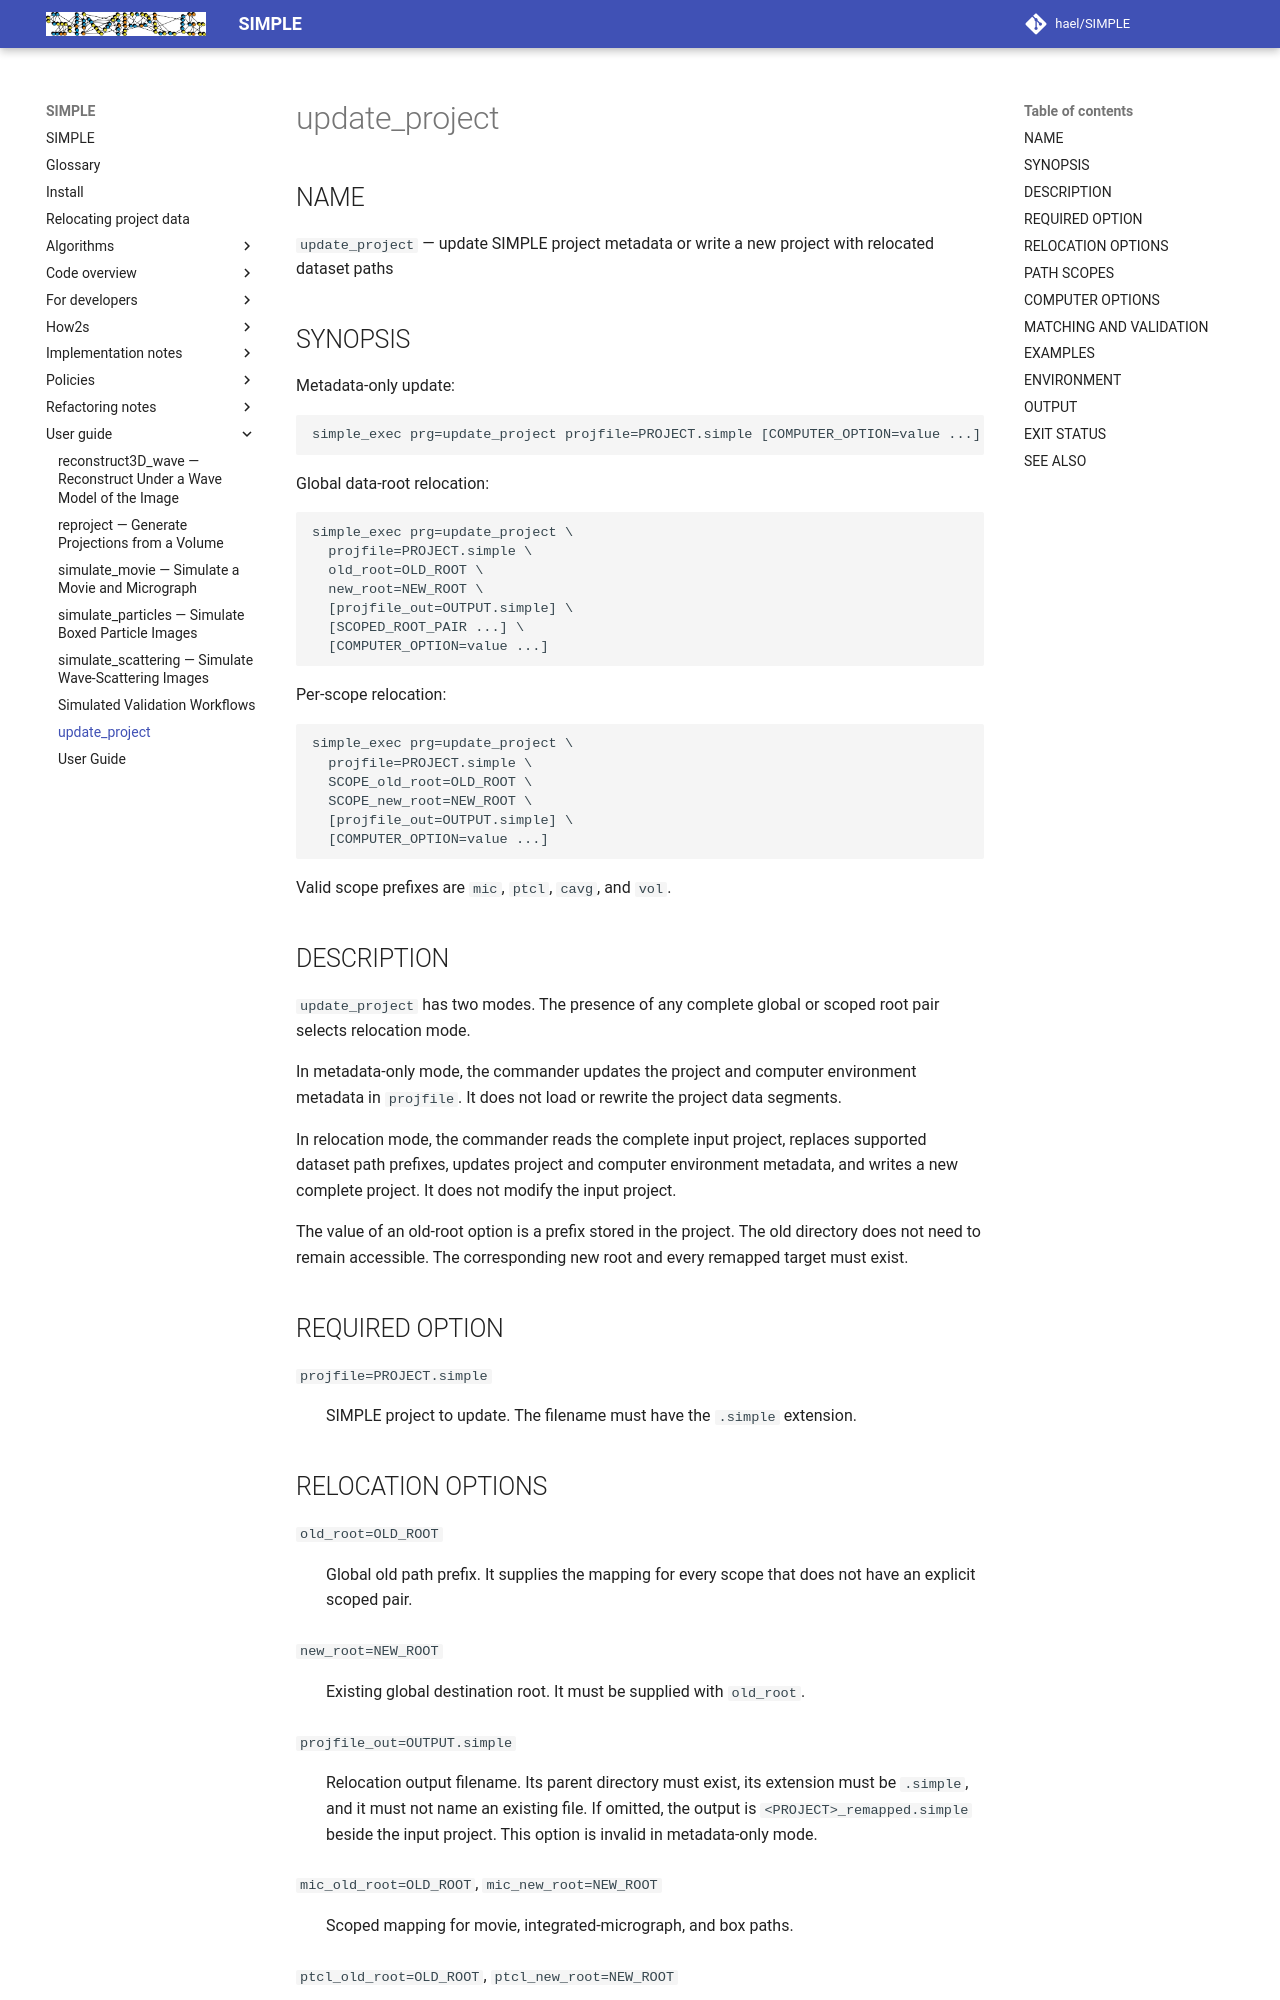

repository: hael/SIMPLE · page: user_guide/update_project.html · generator: mkdocs

# update_project

## NAME

`update_project` — update SIMPLE project metadata or write a new project with
relocated dataset paths

## SYNOPSIS

Metadata-only update:

```shell
simple_exec prg=update_project projfile=PROJECT.simple [COMPUTER_OPTION=value ...]
```

Global data-root relocation:

```shell
simple_exec prg=update_project \
  projfile=PROJECT.simple \
  old_root=OLD_ROOT \
  new_root=NEW_ROOT \
  [projfile_out=OUTPUT.simple] \
  [SCOPED_ROOT_PAIR ...] \
  [COMPUTER_OPTION=value ...]
```

Per-scope relocation:

```shell
simple_exec prg=update_project \
  projfile=PROJECT.simple \
  SCOPE_old_root=OLD_ROOT \
  SCOPE_new_root=NEW_ROOT \
  [projfile_out=OUTPUT.simple] \
  [COMPUTER_OPTION=value ...]
```

Valid scope prefixes are `mic`, `ptcl`, `cavg`, and `vol`.

## DESCRIPTION

`update_project` has two modes. The presence of any complete global or scoped
root pair selects relocation mode.

In metadata-only mode, the commander updates the project and computer
environment metadata in `projfile`. It does not load or rewrite the project
data segments.

In relocation mode, the commander reads the complete input project, replaces
supported dataset path prefixes, updates project and computer environment
metadata, and writes a new complete project. It does not modify the input
project.

The value of an old-root option is a prefix stored in the project. The old
directory does not need to remain accessible. The corresponding new root and
every remapped target must exist.

## REQUIRED OPTION

`projfile=PROJECT.simple`
: SIMPLE project to update. The filename must have the `.simple` extension.
